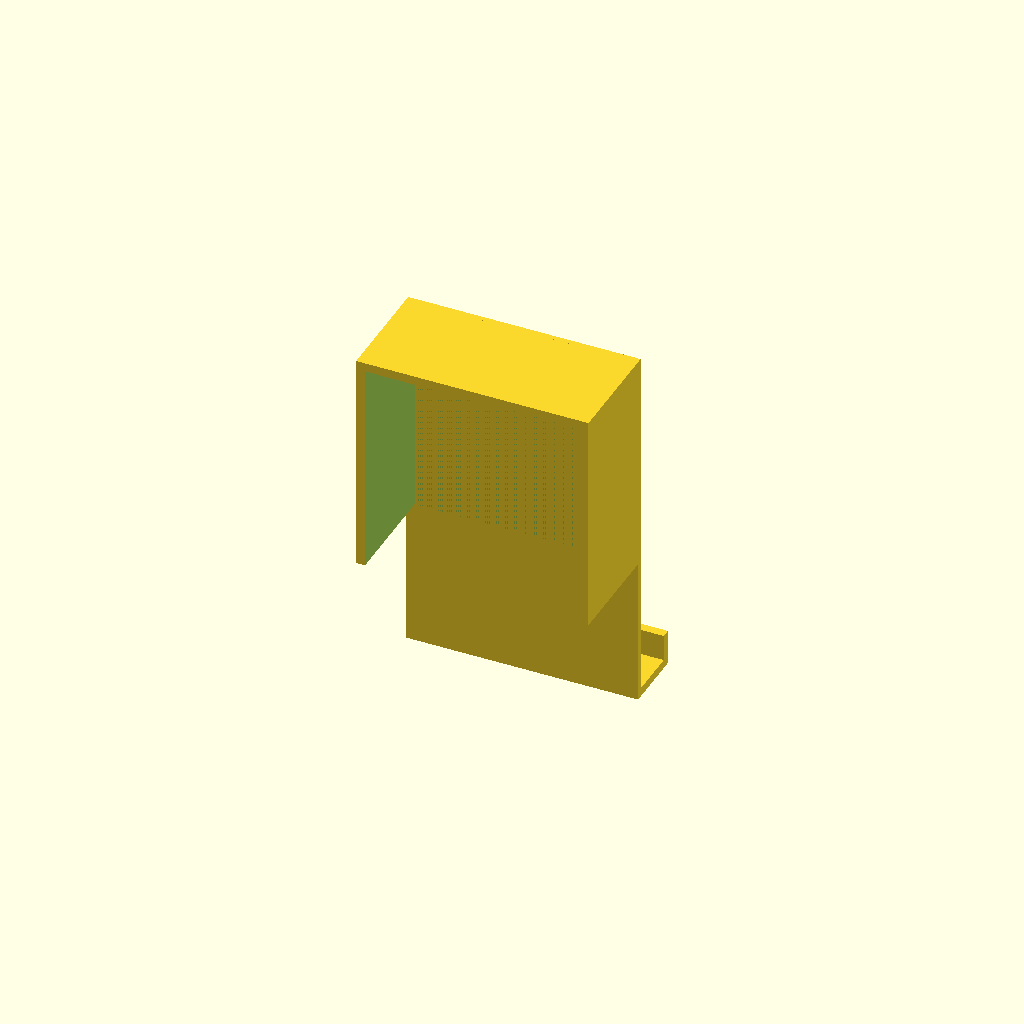
Cell 1 — every parameter at its default value.
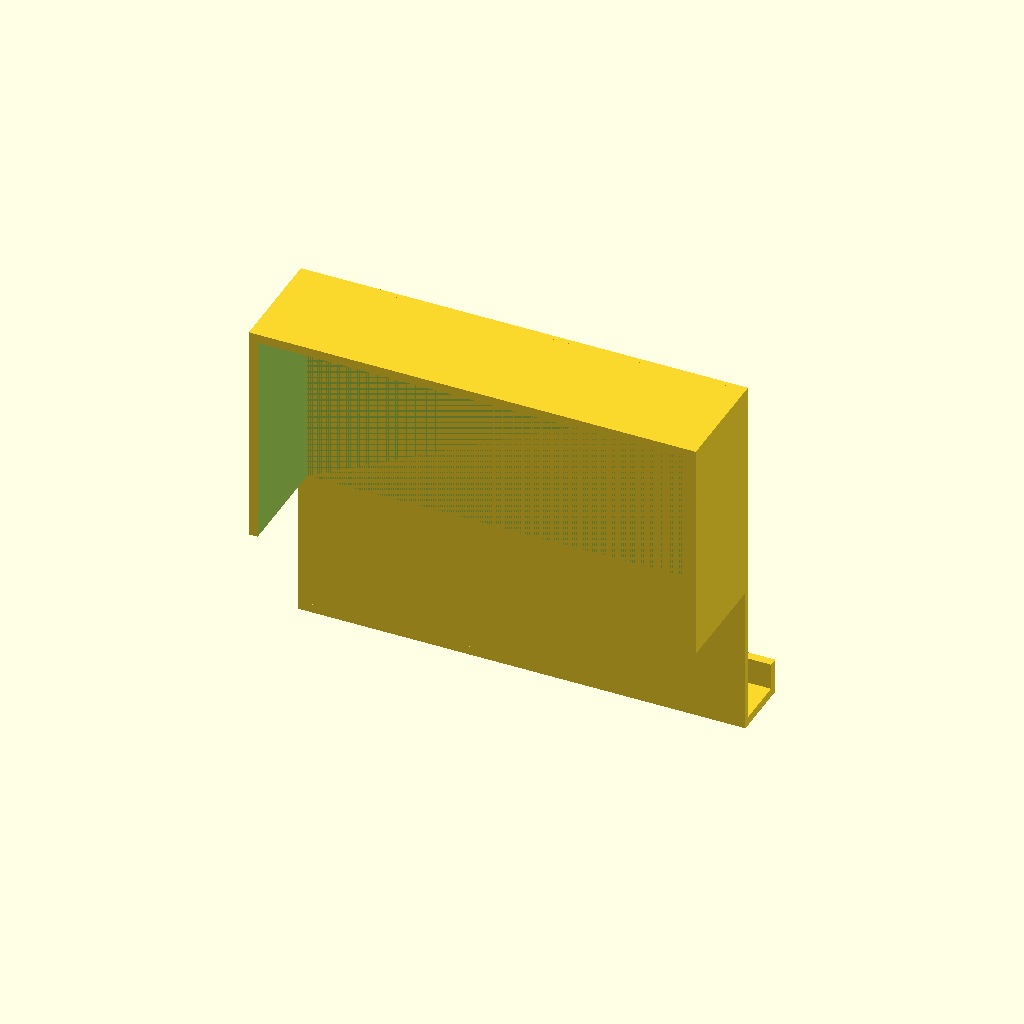
Cell 2 — charger_w set to 121, the other parameters unchanged.
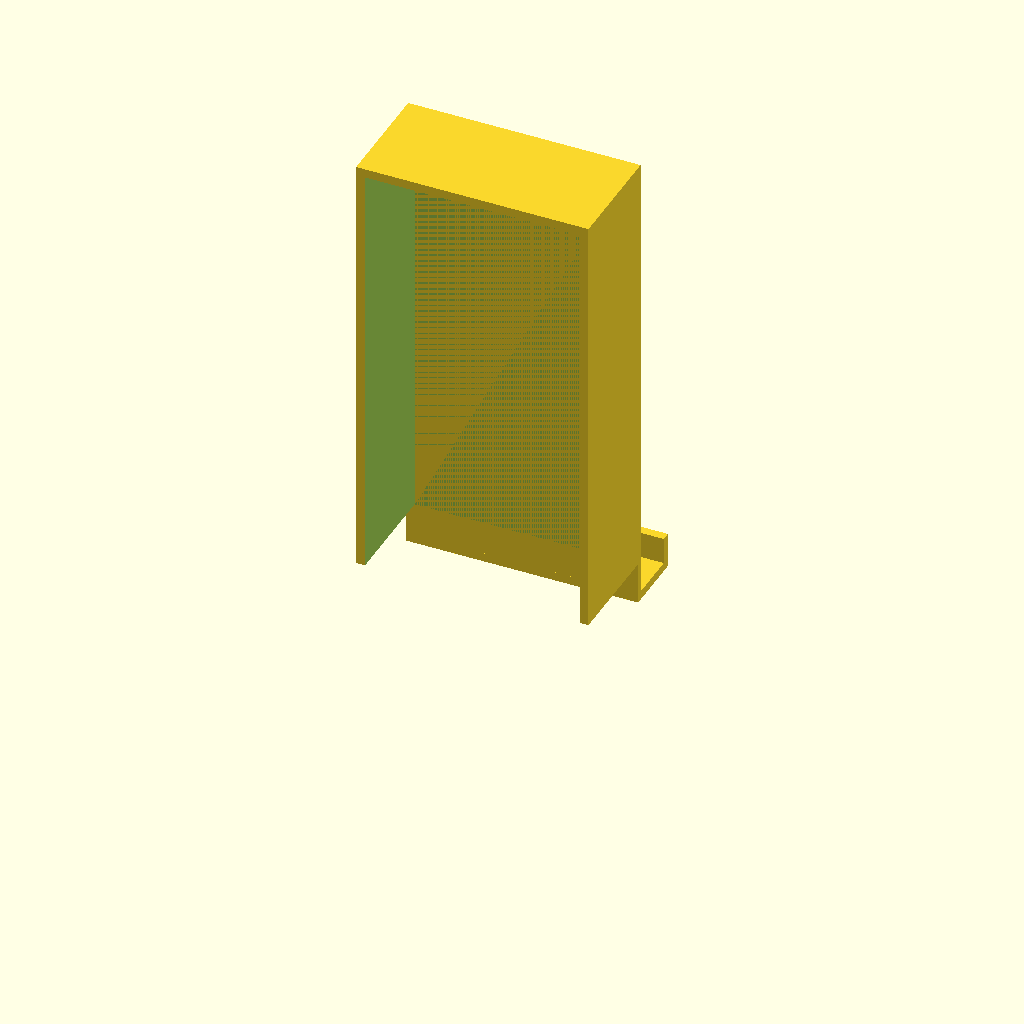
Cell 3 — charger_h set to 121, the other parameters unchanged.
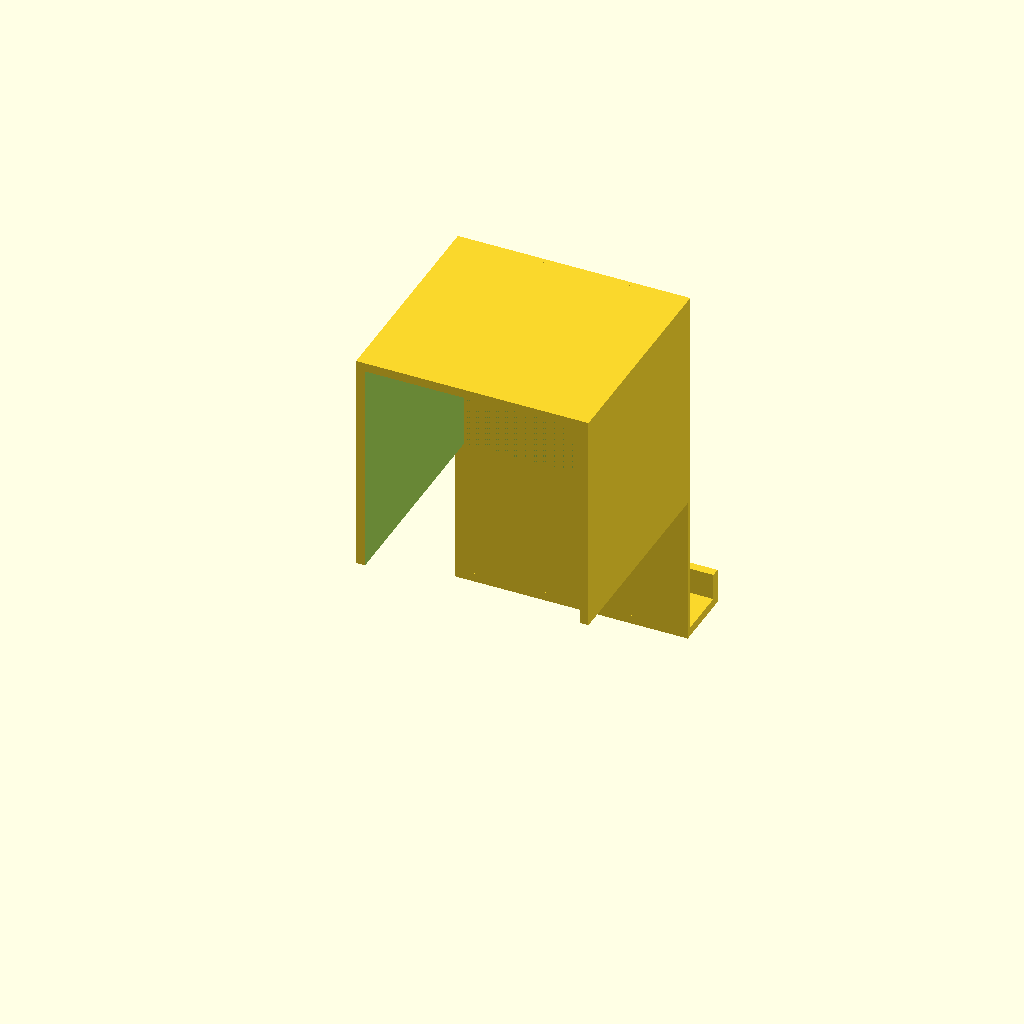
Cell 4: charger_d = 60 (everything else at default).
All cells are drawn from one camera (rotation 55°, 0°, 25°, orthographic, colour scheme Cornfield), so only the parameter changes between them.
OpenSCAD source file phone-hook/phone-hook.scad:
// MagSafe to Generic Slate Phone Adapter - NARROW SPINE VERSION
// All dimensions are in millimeters (mm)

/* [Charger Dimensions] */
// Width of the square charger (added 0.5mm for slip-fit tolerance)
charger_w = 60.5;  
// Height of the square charger block
charger_h = 60.5;  
// Depth the charger sticks out from the wall
charger_d = 30;  

/* [Phone Dimensions] */
// Width variable is no longer used for adapter width, kept for coil calculation
phone_w = 80;      
// Maximum thickness of the phone/case combo
phone_thickness = 14; 
// Distance from the bottom of the phone to the center of the wireless charging coil

coil_height = 72.5; 

/* [Print Settings] */
// Wall thickness for structural components
wall = 2.5;        
// Thickness of the plate between phone and charger (Keep at 1.5mm)
backplate_thickness = 1.5; 
// Height of the front lip holding the phone from slipping off
lip_height = 10;   

/* [Calculated Values] */
drop_distance = coil_height - (charger_h / 2);
// Defines the consistent narrow outer width of the *entire* assembly
outer_w = charger_w + 2*wall; 
// Full external height of the sleeve box
sleeve_h = charger_h + wall; 

module narrow_phone_adapter() {
    union() {
        // 1. The Hook / Sleeve (Slides over the charger)
        difference() {
            // Outer shell (Width restricted to `outer_w`)
            translate([-outer_w/2, 0, 0])
                cube([outer_w, charger_d + backplate_thickness, sleeve_h]);

            // Inner void
            translate([-charger_w/2, -0.1, -0.1])
                cube([charger_w, charger_d + 0.1, charger_h + 0.1]);
        }

        // 2. The Narrow Backplate / Spine
        // Connects the sleeve down to the shelf, width restricted to `outer_w`
        translate([-outer_w/2, charger_d, -drop_distance])
            cube([outer_w, backplate_thickness, drop_distance + sleeve_h]);

        // 3. The Narrow Bottom Hook / Shelf (No side walls)
        // Width restricted to `outer_w`
        translate([-outer_w/2, charger_d, -drop_distance])
            cube([outer_w, backplate_thickness + phone_thickness + wall, wall]);

        // 4. The Narrow Front Lip
        // Width restricted to `outer_w`
        translate([-outer_w/2, charger_d + backplate_thickness + phone_thickness, -drop_distance])
            cube([outer_w, wall, lip_height]);

        // (Original side gussets from image_0.png are removed)
    }
}

// Render the adapter
narrow_phone_adapter();
Customizer parameters (derived from the source; name, type, default, range or options):
charger_w: number, default 60.5
charger_h: number, default 60.5
charger_d: number, default 30
phone_w: number, default 80
phone_thickness: number, default 14
coil_height: number, default 72.5
wall: number, default 2.5
backplate_thickness: number, default 1.5
lip_height: number, default 10
